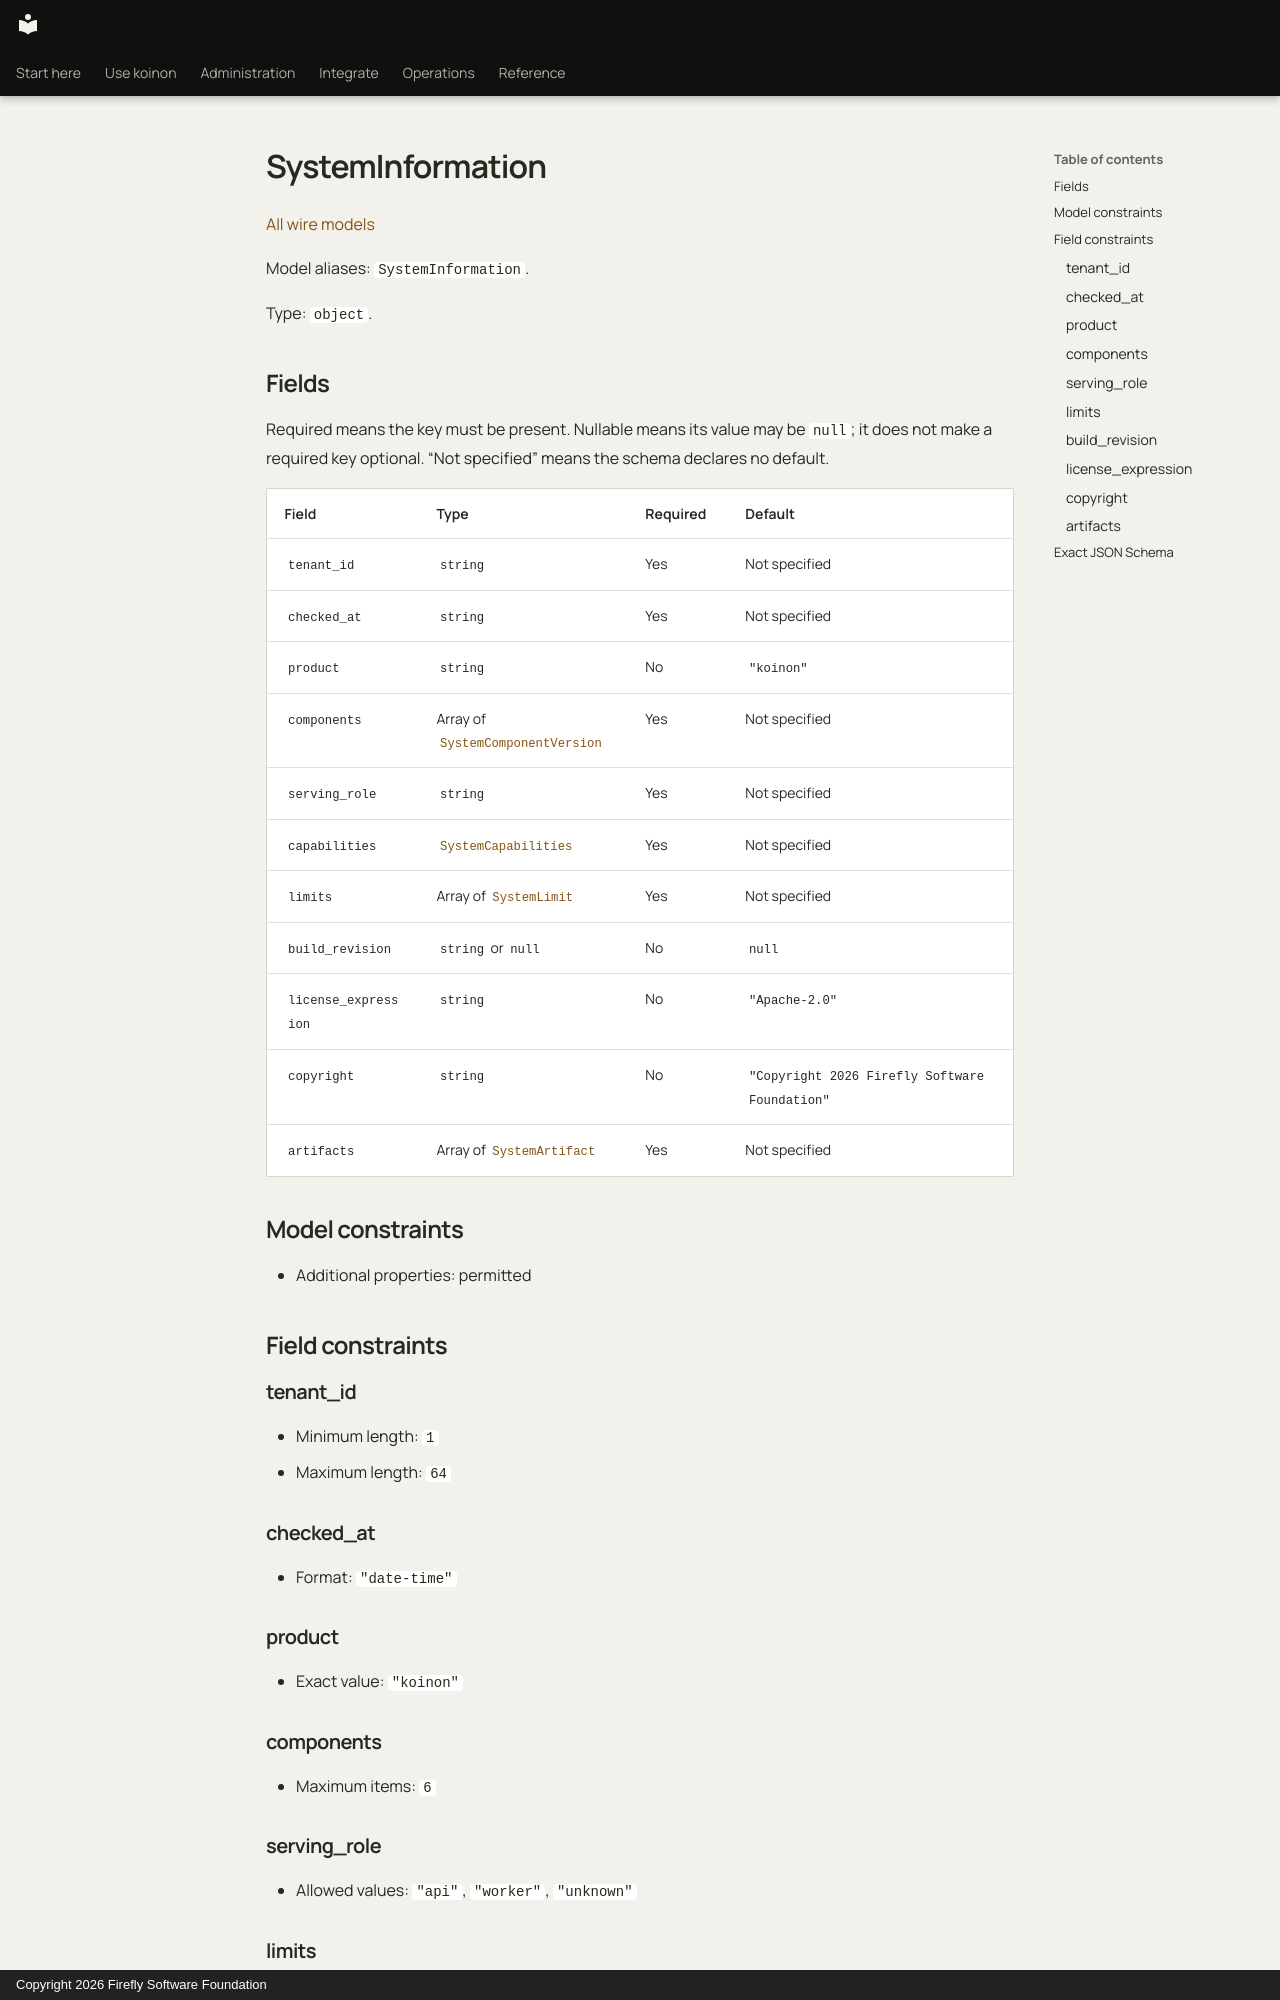

repository: fireflyframework/firefly-koinon · page: reference/models/systeminformation/index.html · generator: mkdocs · copyright: Copyright 2026 Firefly Software Foundation

<!-- Copyright 2026 Firefly Software Foundation -->
<!-- SPDX-License-Identifier: Apache-2.0 -->

# SystemInformation

[All wire models](index.md)

Model aliases: `SystemInformation`.

Type: `object`.

## Fields

Required means the key must be present. Nullable means its value may be `null`; it does not make a required key optional. “Not specified” means the schema declares no default.

| Field | Type | Required | Default |
| --- | --- | --- | --- |
| `tenant_id` | `string` | Yes | Not specified |
| `checked_at` | `string` | Yes | Not specified |
| `product` | `string` | No | `"koinon"` |
| `components` | Array of [`SystemComponentVersion`](systemcomponentversion.md) | Yes | Not specified |
| `serving_role` | `string` | Yes | Not specified |
| `capabilities` | [`SystemCapabilities`](systemcapabilities.md) | Yes | Not specified |
| `limits` | Array of [`SystemLimit`](systemlimit.md) | Yes | Not specified |
| `build_revision` | `string` or `null` | No | `null` |
| `license_expression` | `string` | No | `"Apache-2.0"` |
| `copyright` | `string` | No | `"Copyright 2026 Firefly Software Foundation"` |
| `artifacts` | Array of [`SystemArtifact`](systemartifact.md) | Yes | Not specified |

## Model constraints

- Additional properties: permitted

## Field constraints

### tenant_id

- Minimum length: `1`
- Maximum length: `64`

### checked_at

- Format: `"date-time"`

### product

- Exact value: `"koinon"`

### components

- Maximum items: `6`

### serving_role

- Allowed values: `"api"`, `"worker"`, `"unknown"`

### limits

- Maximum items: `10`

### build_revision

- anyOf branch 1 (`string`): Pattern: `"^[a-f0-9]{40}$"`
